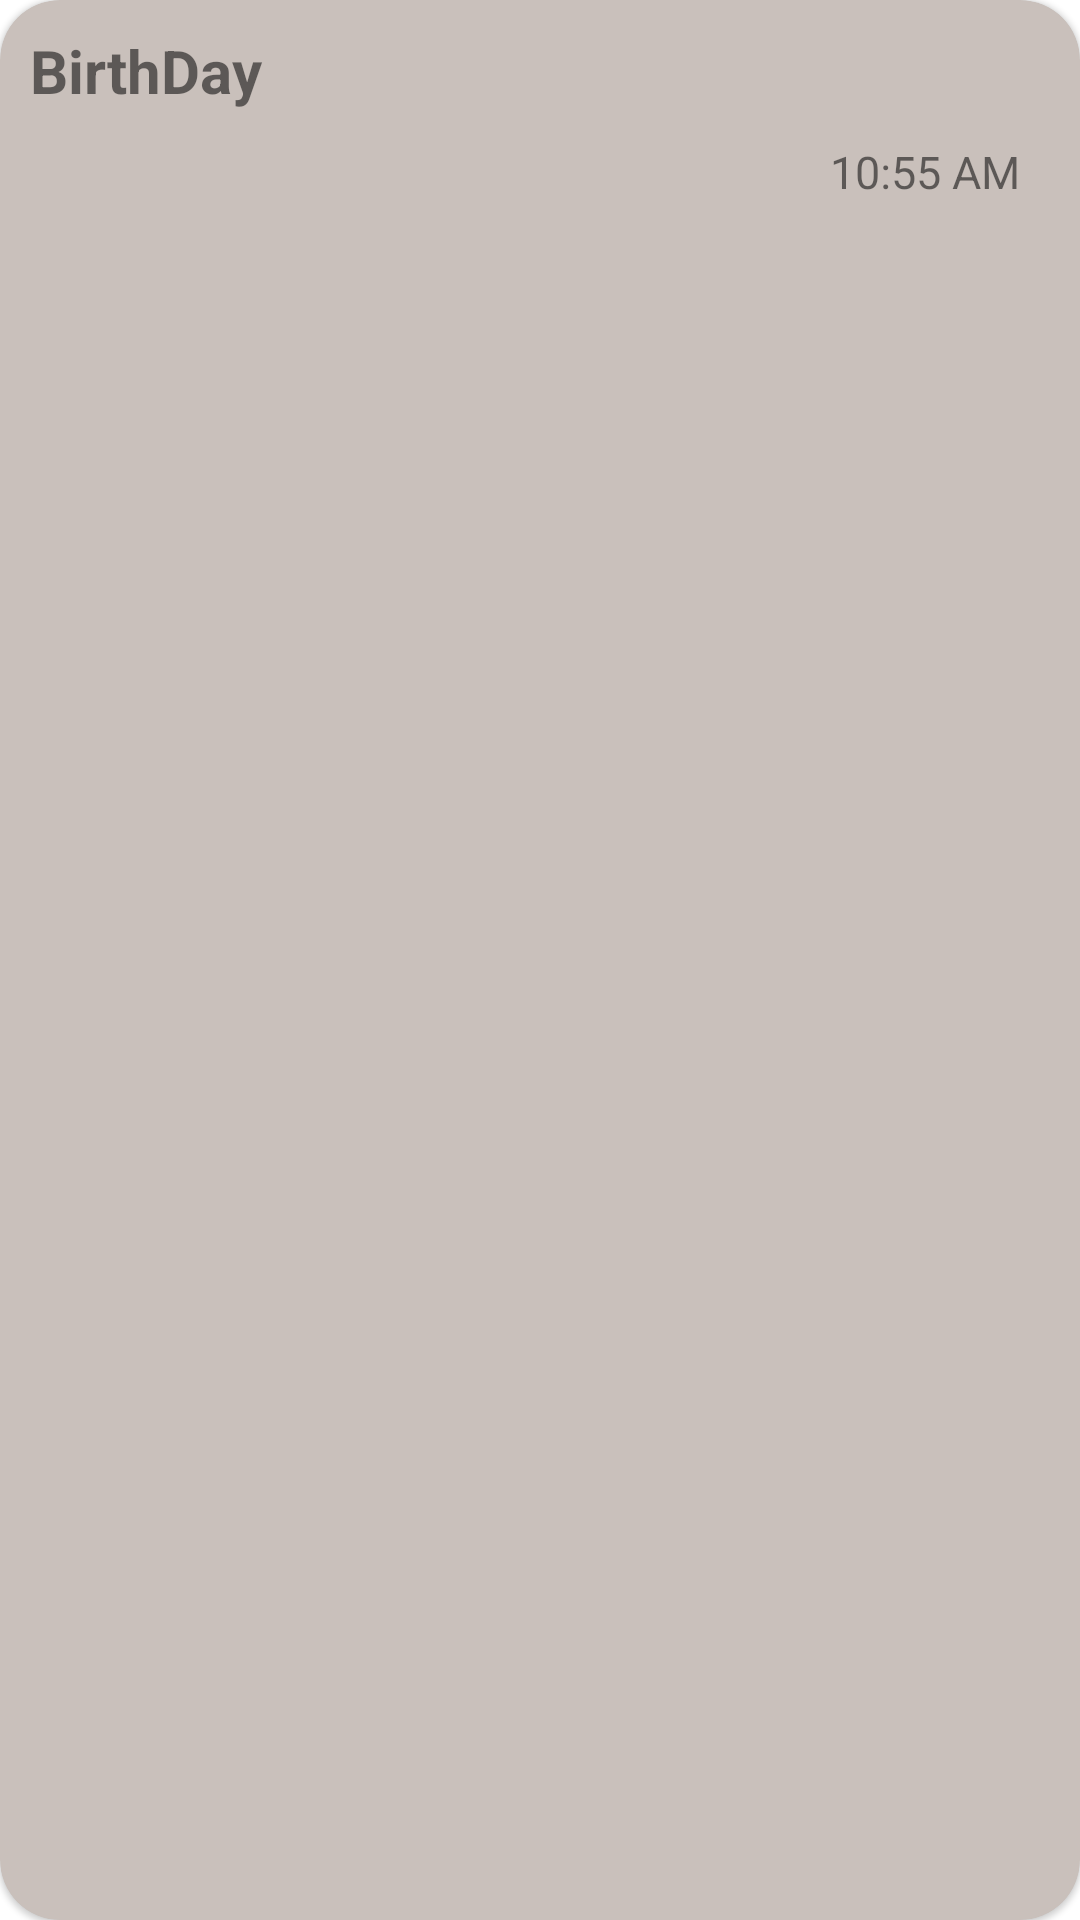

Produce the Android XML layout that renders to this screen, including the resource entries it uses.
<!-- AndroidManifest.xml: application theme Theme.ToDoApp -->
<!-- res/layout/recyclerview_item_view.xml -->
<?xml version="1.0" encoding="utf-8"?>
<com.google.android.material.card.MaterialCardView xmlns:android="http://schemas.android.com/apk/res/android"
    xmlns:app="http://schemas.android.com/apk/res-auto"
    android:layout_width="match_parent"
    android:layout_height="wrap_content"
    android:layout_marginHorizontal="20dp"
    android:layout_marginTop="5dp"
    app:cardBackgroundColor="@color/background_color2"
    app:cardCornerRadius="20dp">

    <androidx.constraintlayout.widget.ConstraintLayout
        android:layout_width="match_parent"
        android:layout_height="wrap_content"
        android:padding="10dp">

        <com.google.android.material.textview.MaterialTextView
            android:id="@+id/title_text"
            android:layout_width="match_parent"
            android:layout_height="wrap_content"
            android:text="BirthDay"
            android:textSize="20dp"
            android:textStyle="bold"
            app:layout_constraintStart_toStartOf="parent"
            app:layout_constraintTop_toTopOf="parent" />

        <com.google.android.material.textview.MaterialTextView
            android:id="@+id/time_text"
            android:layout_width="wrap_content"
            android:layout_height="wrap_content"
            android:layout_marginTop="10dp"
            android:layout_marginEnd="10dp"
            android:text="10:55 AM"
            android:textSize="15dp"
            app:layout_constraintEnd_toEndOf="parent"
            app:layout_constraintTop_toBottomOf="@id/title_text" />
    </androidx.constraintlayout.widget.ConstraintLayout>
</com.google.android.material.card.MaterialCardView>
<!-- resources referenced by this layout -->
<resources>
  <color name="background_color2">#C9C0BB</color>
  <style name="Theme.ToDoApp" parent="Theme.MaterialComponents.DayNight.NoActionBar">
          
          <item name="colorPrimary">@color/purple_500</item>
          <item name="colorPrimaryVariant">@color/purple_700</item>
          <item name="colorOnPrimary">@color/white</item>
          
          <item name="colorSecondary">@color/teal_200</item>
          <item name="colorSecondaryVariant">@color/teal_700</item>
          <item name="colorOnSecondary">@color/black</item>
          
          <item name="android:statusBarColor">@color/background_color</item>
          
      </style>
  <color name="purple_500">#FF6200EE</color>
  <color name="purple_700">#FF3700B3</color>
  <color name="white">#FFFFFFFF</color>
  <color name="teal_200">#FF03DAC5</color>
  <color name="teal_700">#FF018786</color>
  <color name="black">#FF000000</color>
  <color name="background_color">#f5f5f5</color>
</resources>
